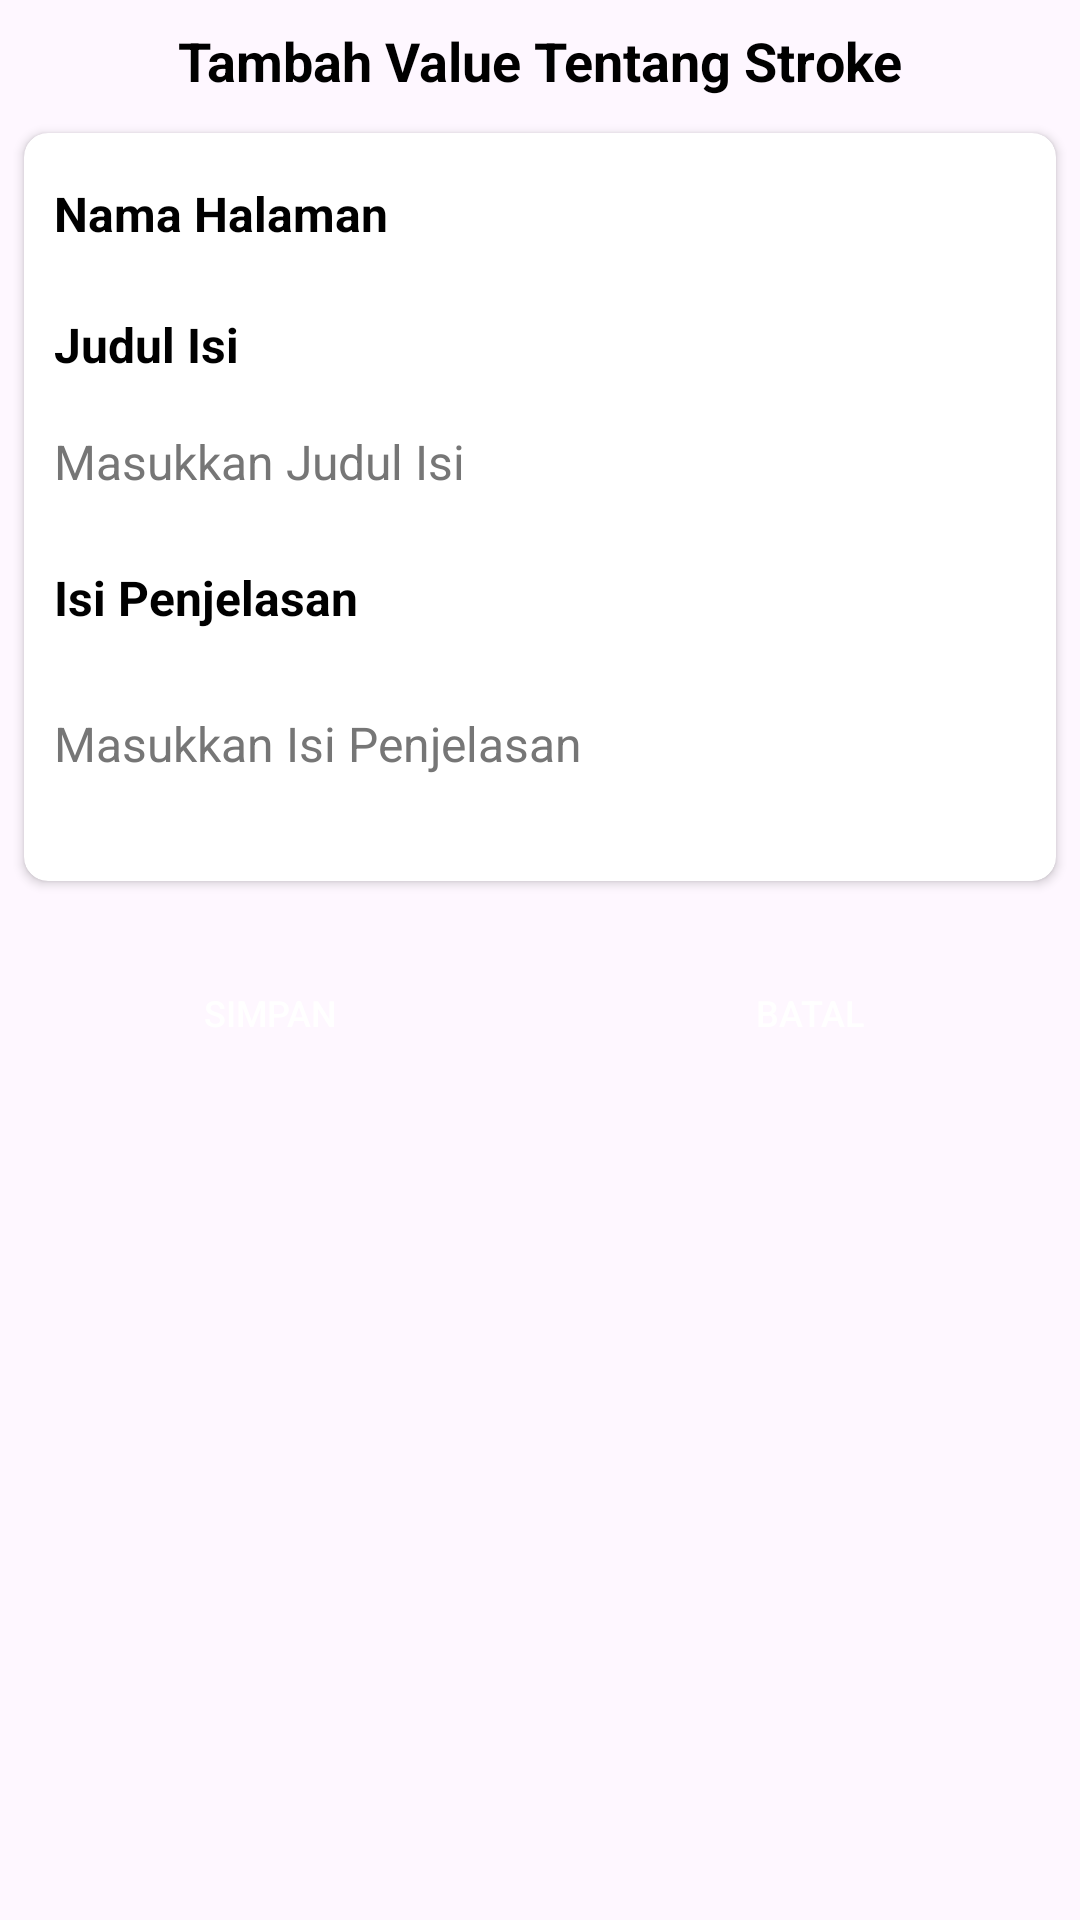

Android layout source for this screen:
<!-- AndroidManifest.xml: application theme Theme.EdukasiPengobatanPadaPenderitaStroke -->
<!-- res/layout/alert_dialog_val_tentang_stroke.xml -->
<?xml version="1.0" encoding="utf-8"?>
<ScrollView xmlns:android="http://schemas.android.com/apk/res/android"
    xmlns:app="http://schemas.android.com/apk/res-auto"
    android:layout_width="match_parent"
    android:layout_height="wrap_content"
    xmlns:tools="http://schemas.android.com/tools"
    android:background="@drawable/bg_card"
    android:layout_margin="10dp"
    android:paddingBottom="10dp">

    <androidx.constraintlayout.widget.ConstraintLayout
        android:layout_width="match_parent"
        android:layout_height="wrap_content">

        <TextView
            android:id="@+id/tVTitle"
            android:layout_width="wrap_content"
            android:layout_height="wrap_content"
            android:layout_marginTop="8dp"
            android:text="Tambah Value Tentang Stroke"
            android:textAlignment="center"
            android:textColor="@color/black"
            android:textSize="18sp"
            android:textStyle="bold"
            app:layout_constraintBottom_toTopOf="@id/cvUpdateAkun"
            app:layout_constraintEnd_toEndOf="parent"
            app:layout_constraintStart_toStartOf="parent"
            app:layout_constraintTop_toTopOf="parent" />

        <androidx.cardview.widget.CardView
            android:id="@+id/cvUpdateAkun"
            android:layout_width="match_parent"
            android:layout_height="wrap_content"
            app:layout_constraintBottom_toTopOf="@id/linearLayoutButton"
            android:layout_marginStart="8dp"
            android:layout_marginEnd="8dp"
            android:layout_marginTop="12dp"
            app:cardCornerRadius="8dp"
            app:layout_constraintEnd_toEndOf="parent"
            app:layout_constraintStart_toStartOf="parent"
            app:layout_constraintTop_toBottomOf="@id/tVTitle"
            android:backgroundTint="@color/white">
            <LinearLayout
                android:layout_width="match_parent"
                android:layout_height="match_parent"
                android:orientation="vertical"
                android:paddingTop="16dp"
                android:paddingBottom="16dp">
                <TextView
                    android:layout_width="match_parent"
                    android:layout_height="wrap_content"
                    android:layout_marginStart="10dp"
                    android:layout_marginEnd="10dp"
                    android:layout_marginBottom="6dp"
                    android:text="Nama Halaman"
                    android:textSize="16sp"
                    android:textColor="@color/black"
                    android:textStyle="bold"/>

                <Spinner
                    android:id="@+id/spHalamanTentangStroke"
                    android:layout_width="match_parent"
                    android:layout_height="wrap_content"
                    app:layout_constraintTop_toBottomOf="@id/title"
                    android:layout_marginTop="2dp"
                    android:layout_marginStart="10dp"
                    android:layout_marginEnd="10dp"
                    android:textColor="@color/black"
                    android:textStyle="normal"
                    android:textSize="16sp"
                    android:inputType="text"
                    android:background="@drawable/bg_card"/>

                <TextView
                    android:layout_width="match_parent"
                    android:layout_height="wrap_content"
                    android:layout_marginTop="14dp"
                    android:layout_marginStart="10dp"
                    android:layout_marginEnd="10dp"
                    android:layout_marginBottom="6dp"
                    android:text="Judul Isi"
                    android:textSize="16sp"
                    android:textColor="@color/black"
                    android:textStyle="bold"/>
                <EditText
                    android:id="@+id/etEditJudul"
                    android:layout_width="match_parent"
                    android:layout_height="wrap_content"
                    app:layout_constraintTop_toBottomOf="@id/title"
                    android:layout_marginTop="2dp"
                    android:layout_marginStart="10dp"
                    android:layout_marginEnd="10dp"
                    android:hint="Masukkan Judul Isi"
                    android:textColorHint="@color/abuabu_tua"
                    android:textColor="@color/black"
                    android:textStyle="normal"
                    android:textSize="16sp"
                    android:inputType="textMultiLine"
                    android:lines="2"
                    android:maxLength="100"
                    android:background="@drawable/bg_card" />

                <TextView
                    android:layout_width="match_parent"
                    android:layout_height="wrap_content"
                    android:layout_marginTop="14dp"
                    android:layout_marginStart="10dp"
                    android:layout_marginEnd="10dp"
                    android:layout_marginBottom="6dp"
                    android:text="Isi Penjelasan"
                    android:textSize="16sp"
                    android:textColor="@color/black"
                    android:textStyle="bold"/>
                <EditText
                    android:id="@+id/etEditDeskripsi"
                    android:layout_width="match_parent"
                    android:layout_height="wrap_content"
                    app:layout_constraintTop_toBottomOf="@id/title"
                    android:layout_marginTop="2dp"
                    android:layout_marginStart="10dp"
                    android:layout_marginEnd="10dp"
                    android:hint="Masukkan Isi Penjelasan"
                    android:textColorHint="@color/abuabu_tua"
                    android:textColor="@color/black"
                    android:textStyle="normal"
                    android:textSize="16sp"
                    android:inputType="textMultiLine"
                    android:minLines="3"
                    android:maxLines="5"
                    android:background="@drawable/bg_card" />

            </LinearLayout>

        </androidx.cardview.widget.CardView>

        <LinearLayout
            android:id="@+id/linearLayoutButton"
            android:layout_width="match_parent"
            android:layout_height="wrap_content"
            app:layout_constraintBottom_toBottomOf="parent"
            app:layout_constraintStart_toStartOf="parent"
            app:layout_constraintTop_toBottomOf="@id/cvUpdateAkun"
            android:layout_marginLeft="10dp"
            android:layout_marginRight="10dp"
            android:layout_marginTop="20dp"
            android:paddingBottom="10dp"
            android:orientation="horizontal">
            <Button
                android:id="@+id/btnSimpan"
                android:layout_width="wrap_content"
                android:layout_height="wrap_content"
                android:layout_weight="1"
                android:text="Simpan"
                android:textColor="@color/white"
                android:background="@drawable/bg_btn_action"
                android:layout_marginRight="10dp"/>

            <Button
                android:id="@+id/btnBatal"
                android:layout_width="wrap_content"
                android:layout_height="wrap_content"
                android:layout_weight="1"
                android:text="Batal"
                android:textColor="@color/white"
                app:iconGravity="textEnd"
                android:background="@drawable/bg_btn_action"
                android:layout_marginLeft="10dp"/>
        </LinearLayout>

    </androidx.constraintlayout.widget.ConstraintLayout>

</ScrollView>
<!-- resources referenced by this layout -->
<resources>
  <color name="abuabu_tua">#767676</color>
  <color name="black">#FF000000</color>
  <color name="white">#FFFFFFFF</color>
  <style name="Theme.EdukasiPengobatanPadaPenderitaStroke" parent="Base.Theme.EdukasiPengobatanPadaPenderitaStroke" />
  <style name="Base.Theme.EdukasiPengobatanPadaPenderitaStroke" parent="Theme.Material3.DayNight.NoActionBar">
          <item name="colorPrimary">@color/primaryColor</item>
  
          
          
          <item name="android:textSize">12sp</item>
          <item name="android:textColor">@color/black</item>
          <item name="android:textStyle">normal</item>
      </style>
  <color name="primaryColor">#068151</color>
</resources>
